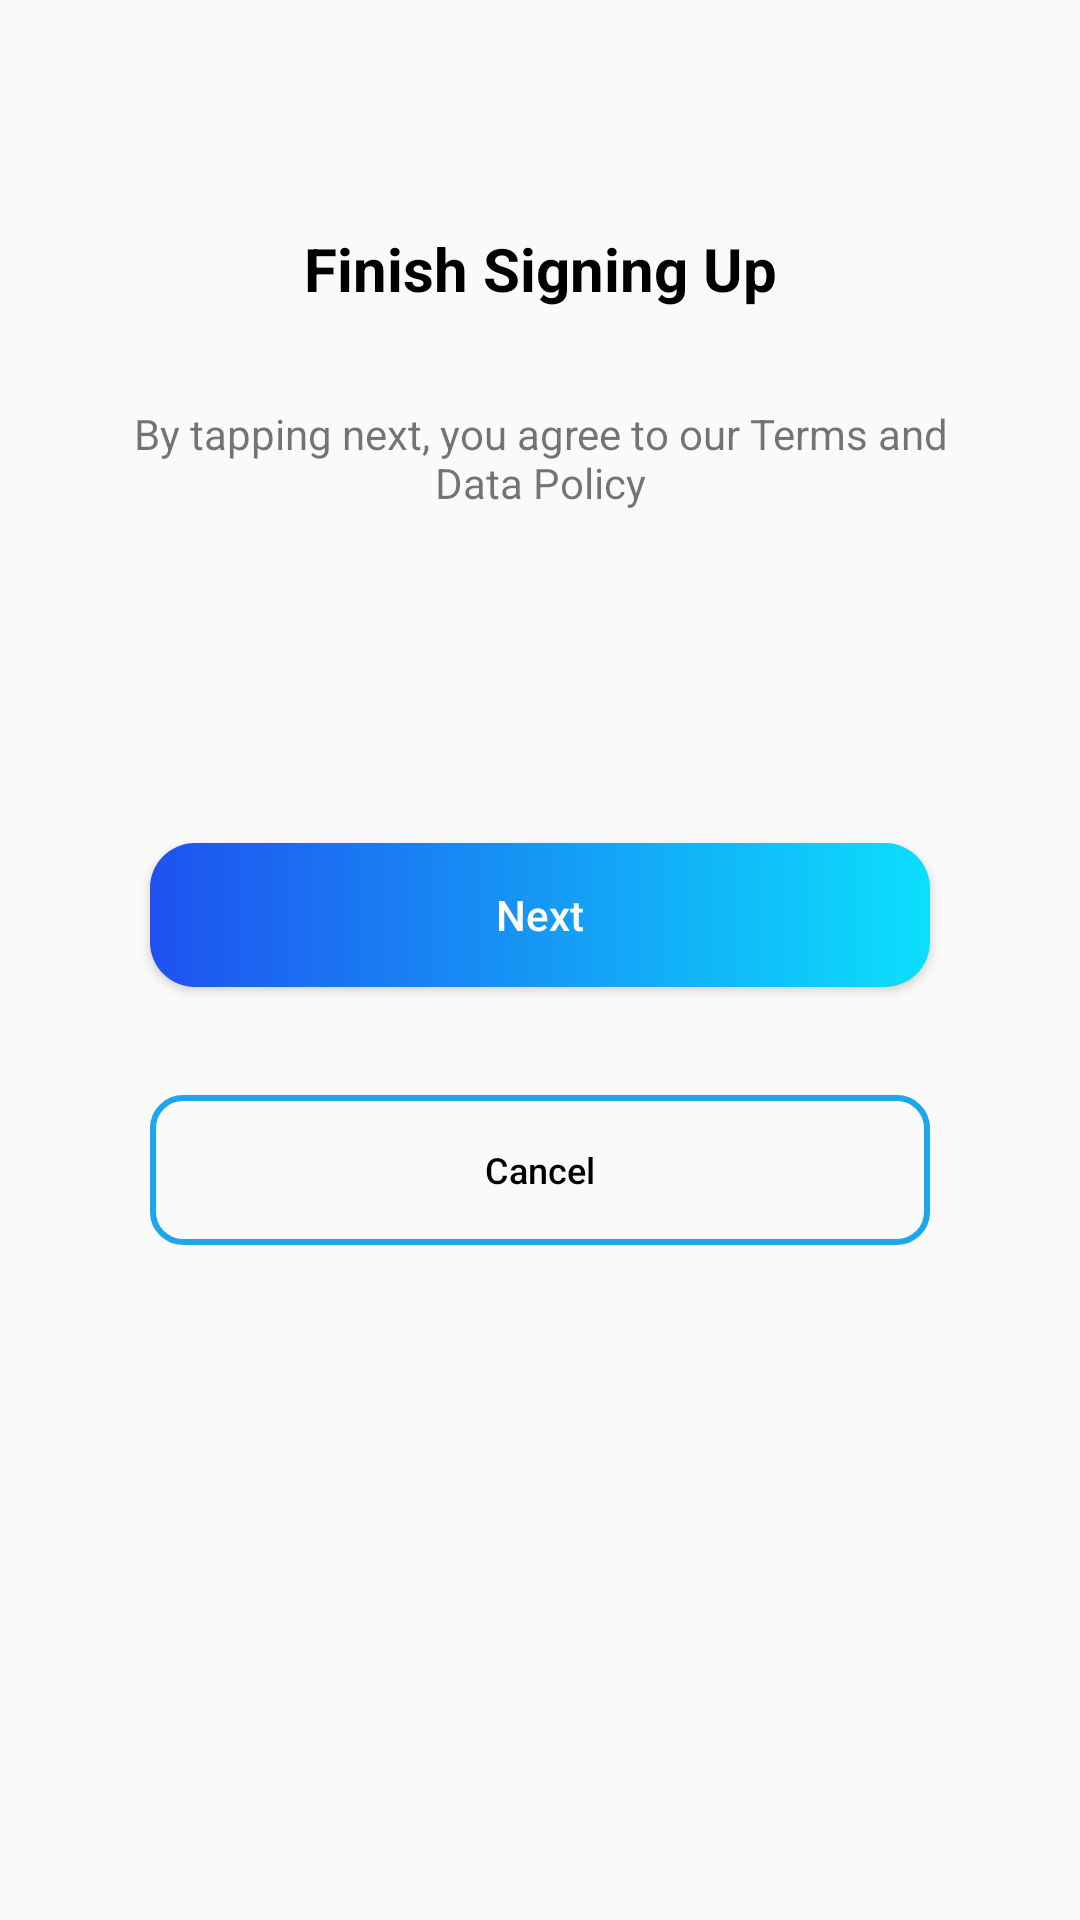

Here is an Android app screen rendered from its layout file. Give the layout XML and the strings, colors and styles it references.
<!-- AndroidManifest.xml: application theme Theme.KonekQ.AppCompat -->
<!-- res/layout/fragment_finishing_up.xml -->
<?xml version="1.0" encoding="utf-8"?>
<androidx.constraintlayout.widget.ConstraintLayout xmlns:android="http://schemas.android.com/apk/res/android"
    xmlns:app="http://schemas.android.com/apk/res-auto"
    xmlns:tools="http://schemas.android.com/tools"
    android:layout_width="match_parent"
    android:layout_height="match_parent"
    tools:context=".FinishingUpFragment">

    <TextView
        android:id="@+id/textView4"
        android:layout_width="wrap_content"
        android:layout_height="wrap_content"
        android:layout_marginTop="76dp"
        android:text="@string/finish_signing_up"
        android:textColor="@color/black"
        android:textSize="20sp"
        android:textStyle="bold"
        app:layout_constraintEnd_toEndOf="parent"
        app:layout_constraintStart_toStartOf="parent"
        app:layout_constraintTop_toTopOf="parent" />

    <TextView
        android:id="@+id/textView5"
        android:layout_width="287dp"
        android:layout_height="38dp"
        android:layout_marginTop="32dp"
        android:text="By tapping next, you agree to our Terms and Data Policy"
        app:layout_constraintEnd_toEndOf="parent"
        android:textAlignment="center"
        app:layout_constraintStart_toStartOf="parent"
        app:layout_constraintTop_toBottomOf="@+id/textView4" />

    <Button
        android:id="@+id/btn_next"
        android:layout_width="match_parent"
        android:layout_height="48dp"
        android:layout_marginHorizontal="50dp"
        android:layout_marginTop="108dp"
        android:background="@drawable/btn_bg"
        android:text="Next"
        android:textAlignment="center"
        android:textAllCaps="false"
        android:textColor="@color/white"
        android:theme="@style/Theme.KonekQ.AppCompat"
        app:layout_constraintEnd_toEndOf="parent"
        app:layout_constraintHorizontal_bias="0.495"
        app:layout_constraintStart_toStartOf="parent"
        app:layout_constraintTop_toBottomOf="@+id/textView5" />

    <Button
        android:id="@+id/btn_signup"
        android:layout_width="match_parent"
        android:layout_height="50dp"
        android:layout_marginHorizontal="50dp"
        android:layout_marginTop="36dp"
        android:background="@drawable/outlined_btn_bg"
        android:text="Cancel"
        android:textAllCaps="false"
        android:textColor="@color/black"
        android:textSize="12sp"
        app:layout_constraintBottom_toBottomOf="parent"
        app:layout_constraintEnd_toEndOf="parent"
        app:layout_constraintStart_toStartOf="parent"
        app:layout_constraintTop_toBottomOf="@+id/btn_next"
        app:layout_constraintVertical_bias="0.0" />


</androidx.constraintlayout.widget.ConstraintLayout>
<!-- resources referenced by this layout -->
<resources>
  <color name="black">#FF000000</color>
  <color name="white">#FFFFFFFF</color>
  <!-- drawable btn_bg (drawable) -->
  <?xml version="1.0" encoding="utf-8"?>
  <shape xmlns:android="http://schemas.android.com/apk/res/android"
      android:shape="rectangle">
      
      <gradient
          android:startColor="#1F51EF"
          android:endColor="#0CDFFC"
          android:type="linear"
     />
      <corners android:radius="15dp"/>
  </shape>
  <!-- drawable outlined_btn_bg (drawable) -->
  <?xml version="1.0" encoding="utf-8"?>
  <selector android:shape="rectangle" xmlns:android="http://schemas.android.com/apk/res/android">
      <item android:state_pressed="true" >
  
          <shape android:shape="rectangle">
              <stroke android:color="@color/blue" android:width="2dp"/>
              <corners android:radius="10dp"/>
              <gradient
                  android:startColor="#1F51EF"
                  android:endColor="#0CDFFC"
                  android:type="linear"
                  />
          </shape>
      </item>
      <item android:state_focused="true">
          <shape android:shape="rectangle">
              <stroke android:color="@color/blue" android:width="2dp"/>
              <corners android:radius="10dp"/>
              <gradient
                  android:startColor="#1F51EF"
                  android:endColor="#0CDFFC"
                  android:type="linear"
                  />
          </shape>
      </item>
      <item>
          <shape android:shape="rectangle">
              <stroke android:color="@color/blue" android:width="2dp"/>
              <corners android:radius="10dp"/>
          </shape>
      </item>
  
  </selector>
  <string name="finish_signing_up">Finish Signing Up</string>
  <style name="Theme.KonekQ.AppCompat" parent="Theme.AppCompat.DayNight.NoActionBar">
          <item name="colorPrimary">@color/dark_blue</item>
          <item name="android:textSize">14sp</item>
  
          <item name="colorPrimaryVariant">@color/dark_blue</item>
          
          <item name="colorSecondary">@color/blue</item>
          <item name="colorSecondaryVariant">@color/blue</item>
          <item name="colorOnSecondary">@color/black</item>
          
          <item name="android:statusBarColor">@color/white</item>
          <item name="android:windowLightStatusBar" tools:targetApi="m">true</item>
      </style>
  <color name="blue">#1AA7EC</color>
  <color name="dark_blue">#1E2F97</color>
</resources>
